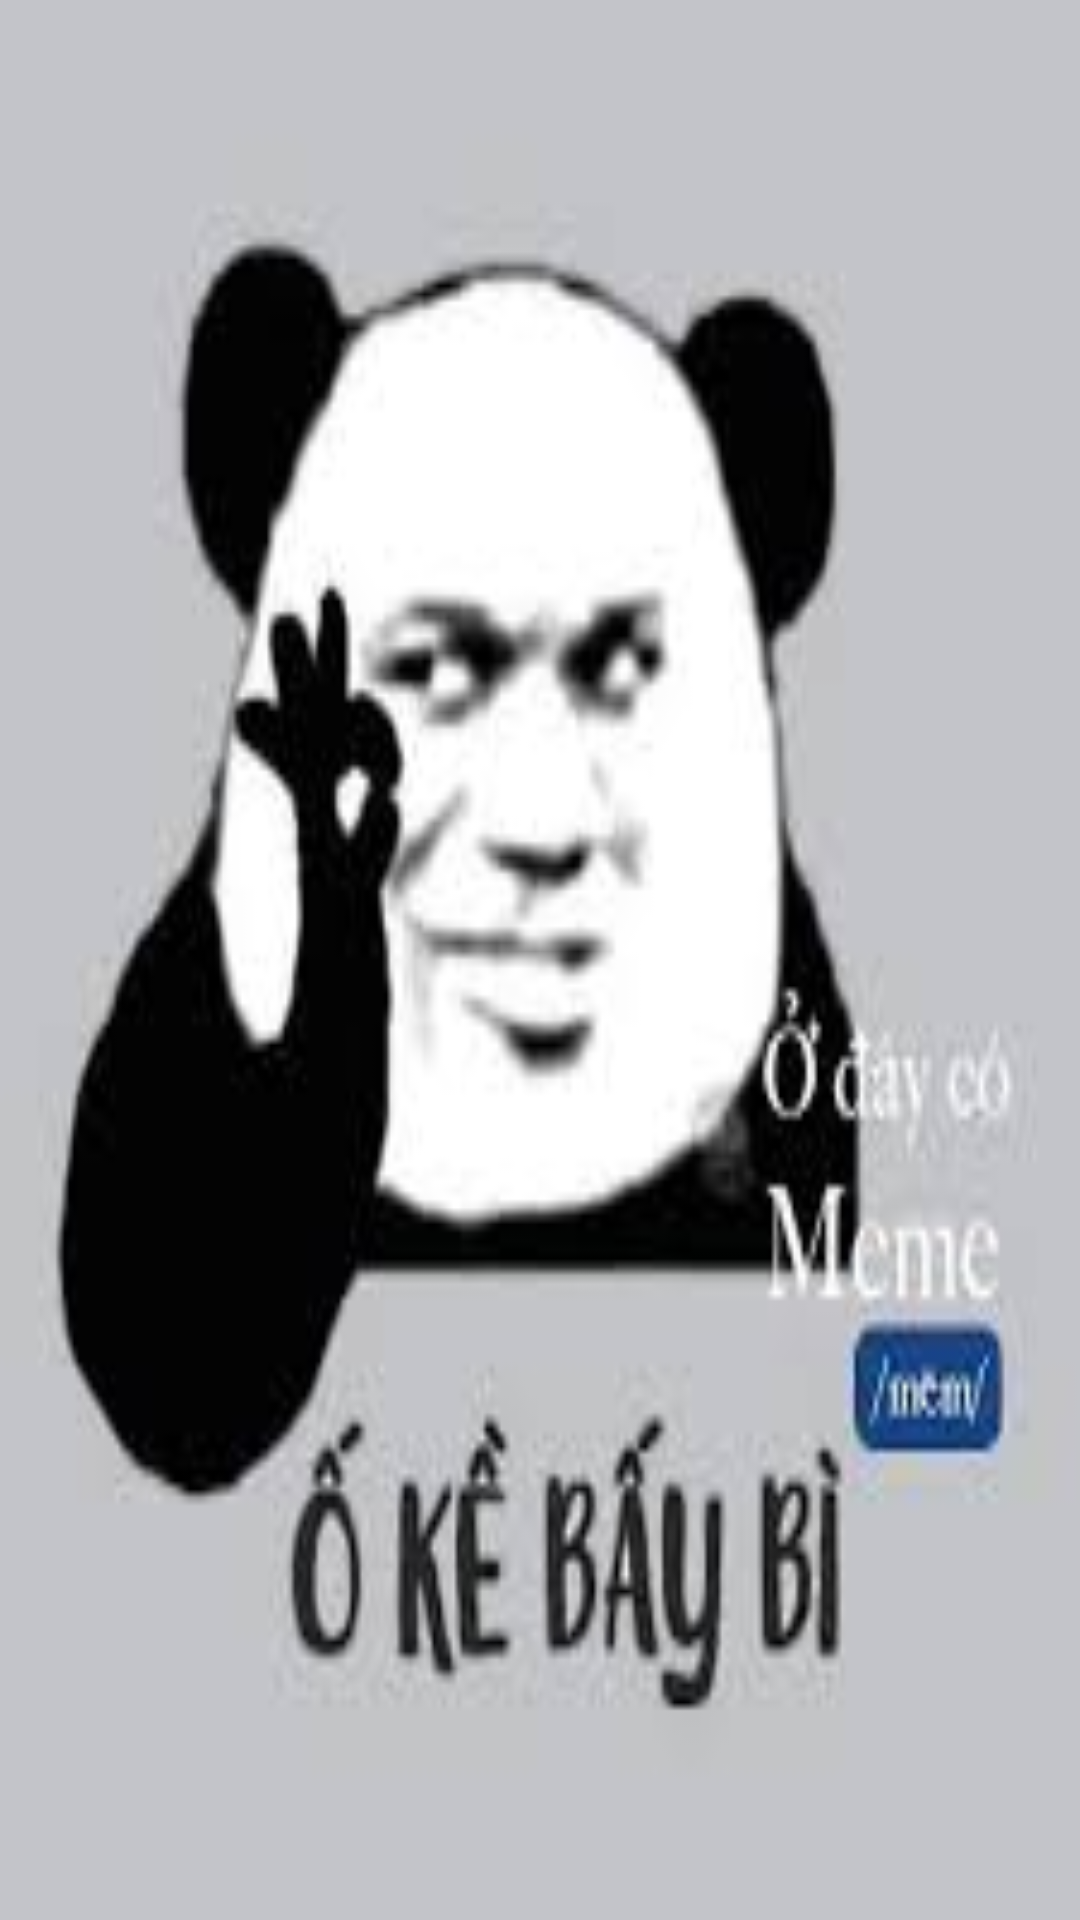

Here is an Android app screen rendered from its layout file. Give the layout XML and the strings, colors and styles it references.
<!-- AndroidManifest.xml: application theme Theme.Quiz -->
<!-- res/layout/activity_change.xml -->
<?xml version="1.0" encoding="utf-8"?>

<RelativeLayout xmlns:android="http://schemas.android.com/apk/res/android"
    xmlns:tools="http://schemas.android.com/tools"
    android:layout_width="match_parent"
    android:layout_height="match_parent"
    tools:context=".ChangeActivity"
    android:padding="10dp"
    android:background="@drawable/cho"
    android:id="@+id/layout_change">

</RelativeLayout>
<!-- resources referenced by this layout -->
<resources>
  <!-- drawable cho: jpg bitmap (drawable, 5765 bytes) -->
  <style parent="Theme.MaterialComponents.DayNight.NoActionBar" name="Theme.Quiz">
          
      <item name="colorPrimary">@color/purple_500</item>
      <item name="colorPrimaryVariant">@color/purple_700</item>
      <item name="colorOnPrimary">@color/white</item>
          
      <item name="colorSecondary">@color/teal_200</item>
      <item name="colorSecondaryVariant">@color/teal_700</item>
      <item name="colorOnSecondary">@color/black</item>
          
      <item name="android:statusBarColor" tools:targetApi="l">?attr/colorPrimaryVariant</item>
          
  </style>
  <color name="purple_500">#FF6200EE</color>
  <color name="purple_700">#FF3700B3</color>
  <color name="white">#FFFFFFFF</color>
  <color name="teal_200">#FF03DAC5</color>
  <color name="teal_700">#FF018786</color>
  <color name="black">#FF000000</color>
</resources>
